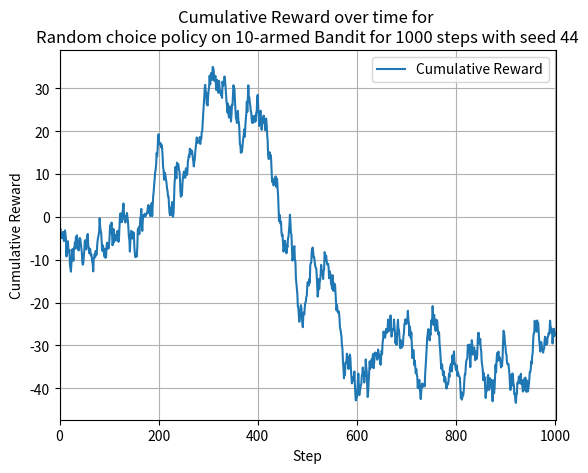

Reproduce this figure in Python.
import numpy as np
import matplotlib.pyplot as plt

k = 10  # Number of arms
num_steps = 1000  # Number of trials allowed to the agent. It thus defines the number of steps and the length of the episode.
experiment_seed = 44 # Set random seed for reproducibility

# experiment setup
np.random.seed(experiment_seed)

# environment setup
true_rewards = np.random.normal(loc=0, scale=1, size=k)  # True reward means -> q*(a)
optimal_arm = np.argmax(true_rewards)

print("k-armed bandits experiment for k =", k)
print("\nEnvironment model setup for seed", experiment_seed)
print("True values of each arm:", true_rewards)
print("Best arm is arm number:", optimal_arm)

# experiment outputs
rewards = []  # Store rewards over time for analysis

def select_arm_policy():
    # The policy used to select an arm
    # For example, a random selection:
    return np.random.randint(k)

for t in range(1, num_steps + 1):

    # Select an arm based on the policy
    selected_arm = select_arm_policy()

    # Get reward (with noise)
    reward = np.random.normal(true_rewards[selected_arm], 1)

    # Store data for analysis
    rewards.append(reward)

print("\nEnd of the experiment:")
print("Cumulative reward over all steps:", sum(rewards))

# Plotting can be added here to visualize results after implementing the algorithm.
# plotting starting at step = 1
time_stamps = np.arange(1, num_steps + 1)
plt.xlabel('Step')
plt.ylabel('Cumulative Reward')
plt.xlim(0, num_steps+1)
plt.plot(time_stamps, np.cumsum(rewards), label='Cumulative Reward')

plt.title(f'Cumulative Reward over time for \nRandom choice policy on {k}-armed Bandit for {num_steps} steps with seed {experiment_seed}')
plt.legend()
plt.grid(True)
plt.show()
